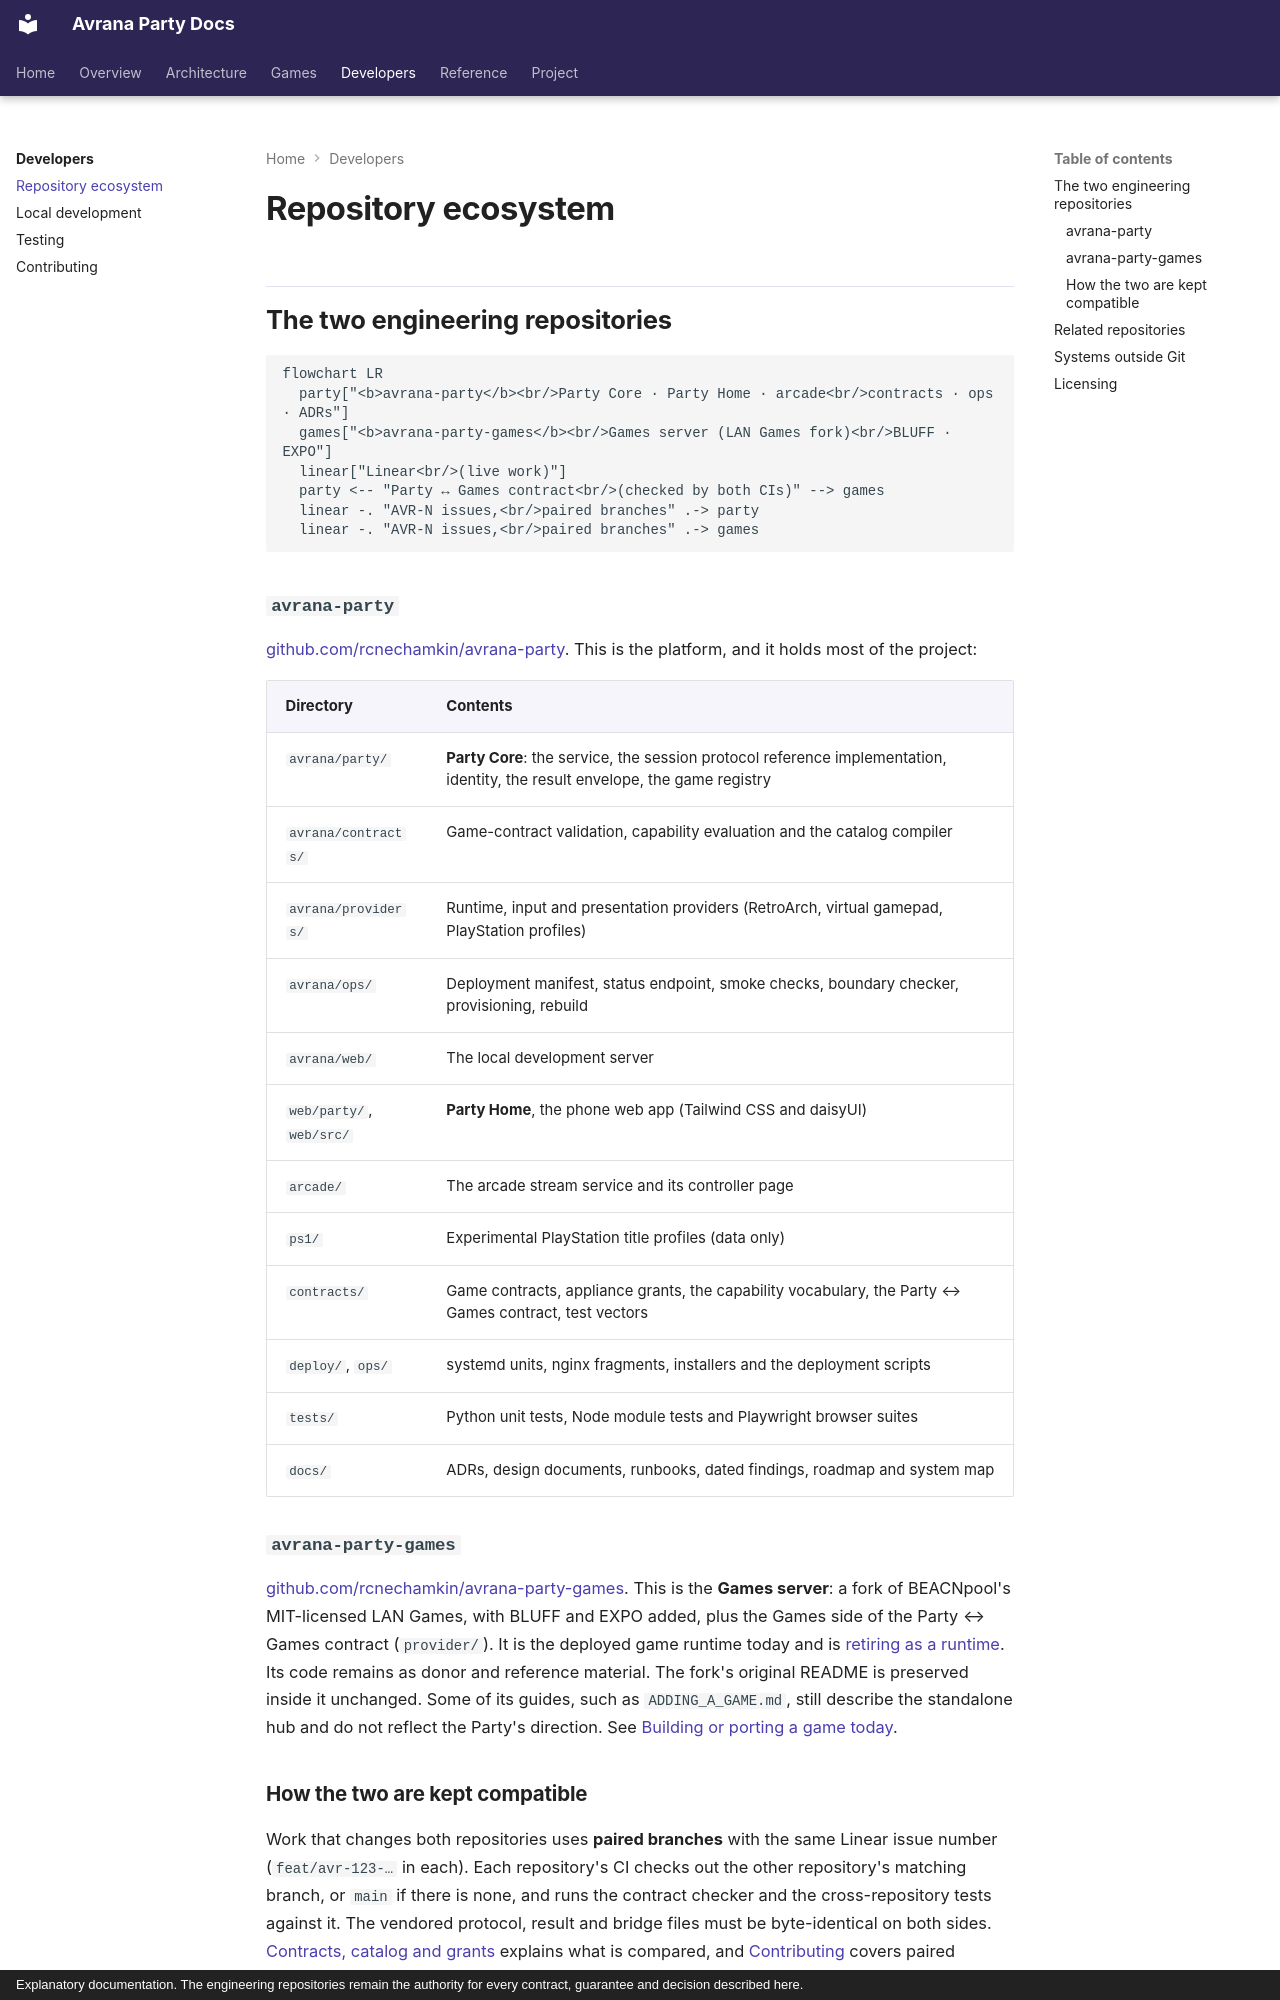

repository: rcnechamkin/avrana-party-docs · page: developers/ecosystem/index.html · generator: mkdocs · copyright: Explanatory documentation. The engineering repositories remain the authority for every contract, guarantee and decision described here.

---
title: Repository ecosystem
description: The repositories that make up Avrana Party, what each holds, and how they depend on each other.
sources:
  - avrana-party:README.md
  - avrana-party:docs/CROSS-REPO.md
  - avrana-party:docs/WORKFLOW.md
  - avrana-party:AGENTS.md
  - avrana-party-games:README.md
  - avrana-party-games:LICENSE
  - avrana-game:README.md
verified: 2026-10-09
---

# Repository ecosystem

## The two engineering repositories

```mermaid
flowchart LR
  party["<b>avrana-party</b><br/>Party Core · Party Home · arcade<br/>contracts · ops · ADRs"]
  games["<b>avrana-party-games</b><br/>Games server (LAN Games fork)<br/>BLUFF · EXPO"]
  linear["Linear<br/>(live work)"]
  party <-- "Party ↔ Games contract<br/>(checked by both CIs)" --> games
  linear -. "AVR-N issues,<br/>paired branches" .-> party
  linear -. "AVR-N issues,<br/>paired branches" .-> games
```

### `avrana-party`

[github.com/rcnechamkin/avrana-party](https://github.com/rcnechamkin/avrana-party). This is the
platform, and it holds most of the project:

| Directory | Contents |
|---|---|
| `avrana/party/` | **Party Core**: the service, the session protocol reference implementation, identity, the result envelope, the game registry |
| `avrana/contracts/` | Game-contract validation, capability evaluation and the catalog compiler |
| `avrana/providers/` | Runtime, input and presentation providers (RetroArch, virtual gamepad, PlayStation profiles) |
| `avrana/ops/` | Deployment manifest, status endpoint, smoke checks, boundary checker, provisioning, rebuild |
| `avrana/web/` | The local development server |
| `web/party/`, `web/src/` | **Party Home**, the phone web app (Tailwind CSS and daisyUI) |
| `arcade/` | The arcade stream service and its controller page |
| `ps1/` | Experimental PlayStation title profiles (data only) |
| `contracts/` | Game contracts, appliance grants, the capability vocabulary, the Party ↔ Games contract, test vectors |
| `deploy/`, `ops/` | systemd units, nginx fragments, installers and the deployment scripts |
| `tests/` | Python unit tests, Node module tests and Playwright browser suites |
| `docs/` | ADRs, design documents, runbooks, dated findings, roadmap and system map |

### `avrana-party-games`

[github.com/rcnechamkin/avrana-party-games](https://github.com/rcnechamkin/avrana-party-games).
This is the **Games server**: a fork of BEACNpool's MIT-licensed LAN Games, with BLUFF and EXPO
added, plus the Games side of the Party ↔ Games contract (`provider/`). It is the deployed game
runtime today and is [retiring as a runtime](../games/execution-models.md#the-lan-games-fork).
Its code remains as donor and reference material. The fork's original README is preserved
inside it unchanged. Some of its guides, such as `ADDING_A_GAME.md`, still describe the
standalone hub and do not reflect the Party's direction. See
[Building or porting a game today](starting-a-game.md).
